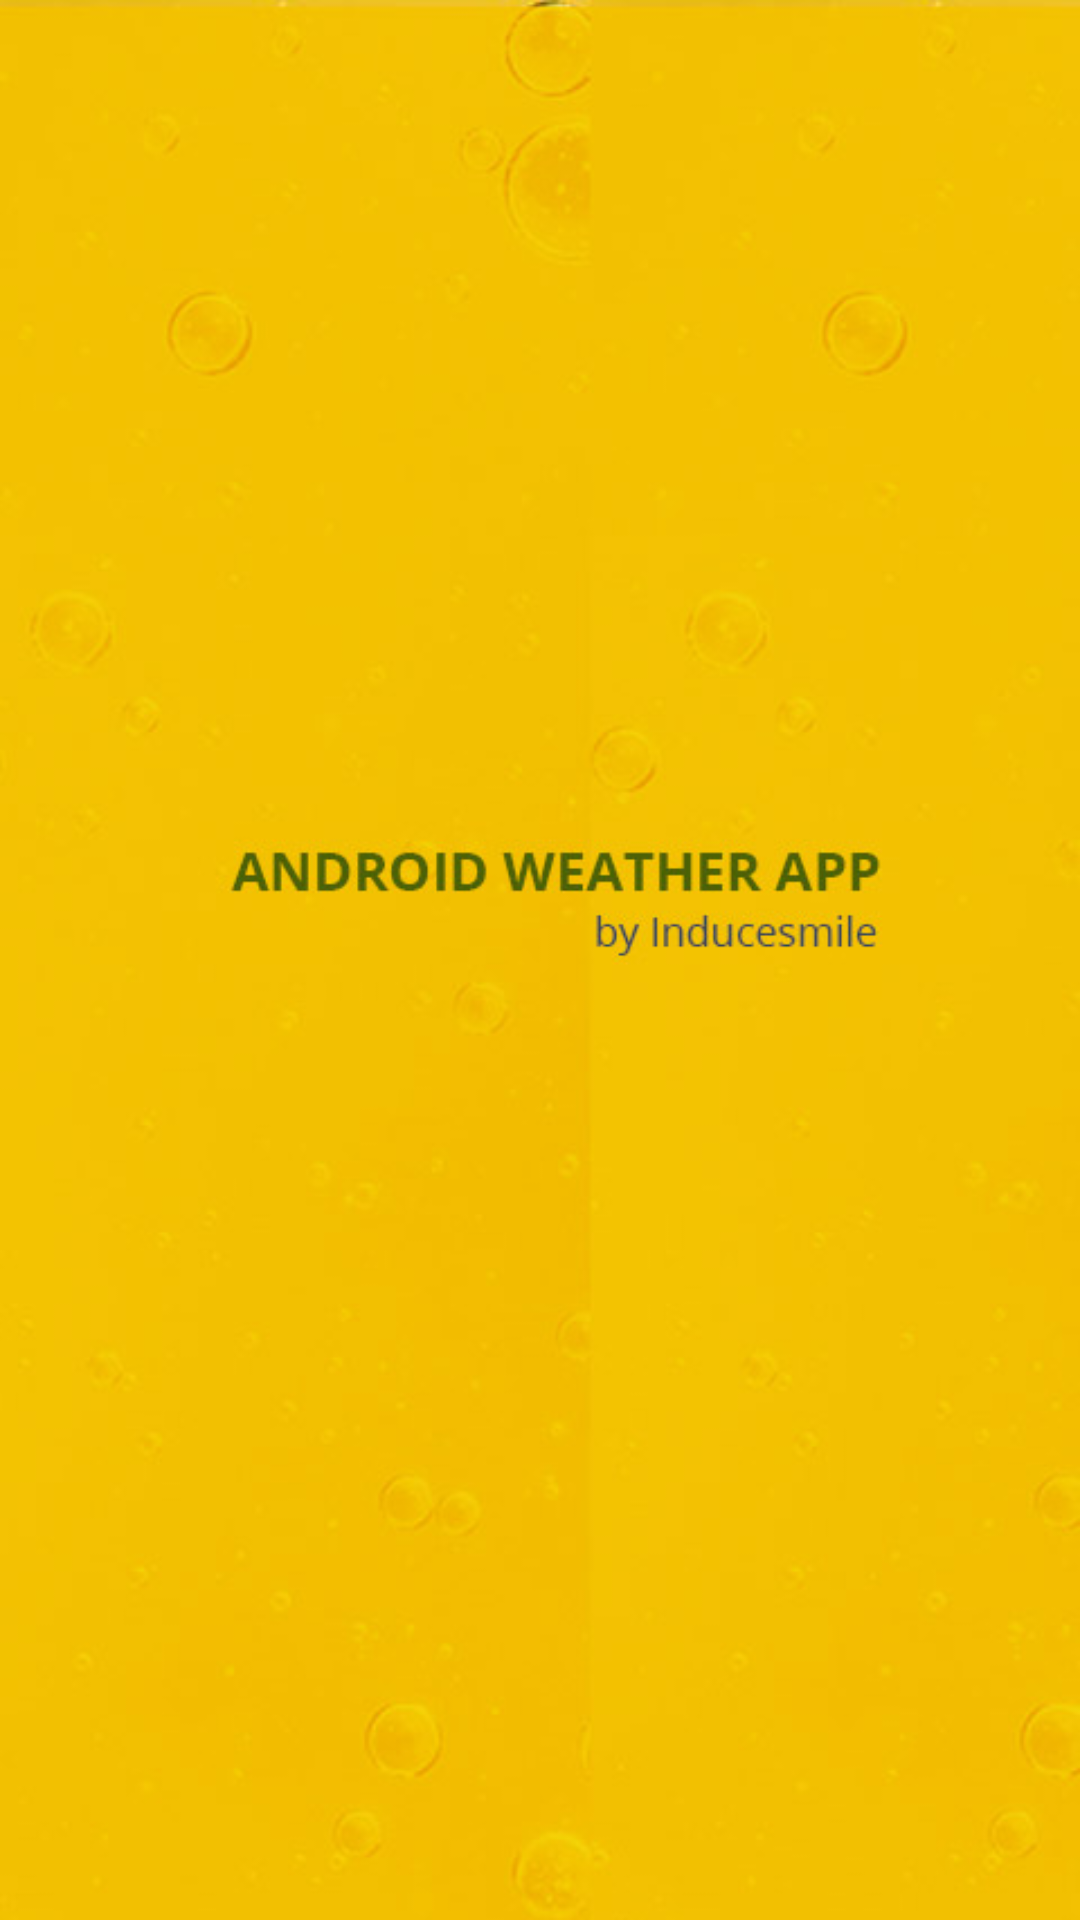

Layout XML and referenced resources for this Android screen:
<!-- AndroidManifest.xml: activity theme SplashTheme -->
<!-- res/layout/activity_main.xml -->
<?xml version="1.0" encoding="utf-8"?>

<RelativeLayout xmlns:android="http://schemas.android.com/apk/res/android"
    xmlns:tools="http://schemas.android.com/tools"
    android:layout_width="match_parent"
    android:layout_height="match_parent"
    android:background="@drawable/intro_bg"
    tools:context="com.inducesmile.androidweatherapp.views.MainActivity">

</RelativeLayout>
<!-- resources referenced by this layout -->
<resources>
  <!-- drawable intro_bg: jpg bitmap (drawable, 26531 bytes) -->
  <style name="SplashTheme" parent="Theme.AppCompat.NoActionBar">
          <item name="android:windowBackground">@drawable/splashbackground</item>
      </style>
  <!-- drawable splashbackground (drawable) -->
  <?xml version="1.0" encoding="utf-8"?>
  <layer-list xmlns:android="http://schemas.android.com/apk/res/android">
  
      <item android:drawable="@color/colorPrimary" />
  
      <item>
          <bitmap
              android:gravity="fill"
              android:src="@drawable/appicon" />
  
      </item>
  
  </layer-list>
  <color name="colorPrimary">#eaaf02</color>
  <!-- drawable appicon: png bitmap (drawable, 131844 bytes) -->
</resources>
